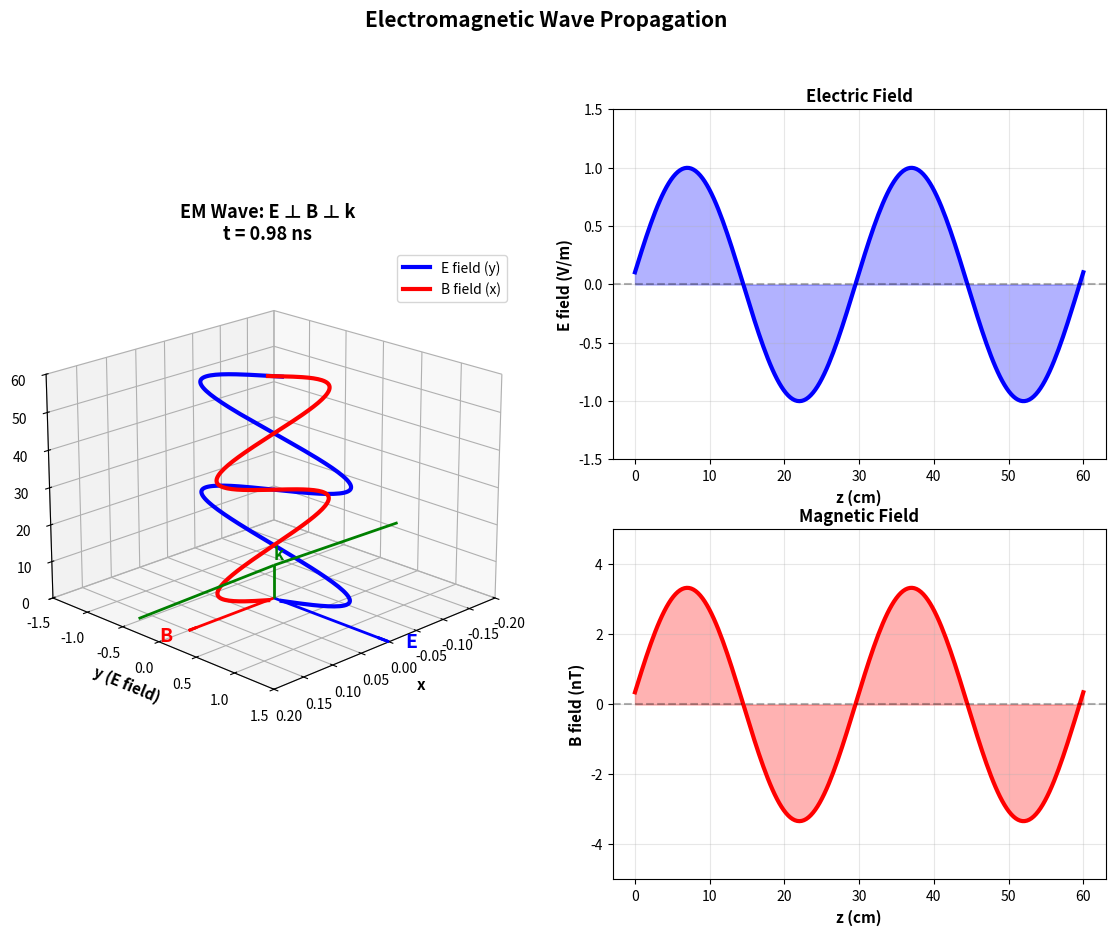
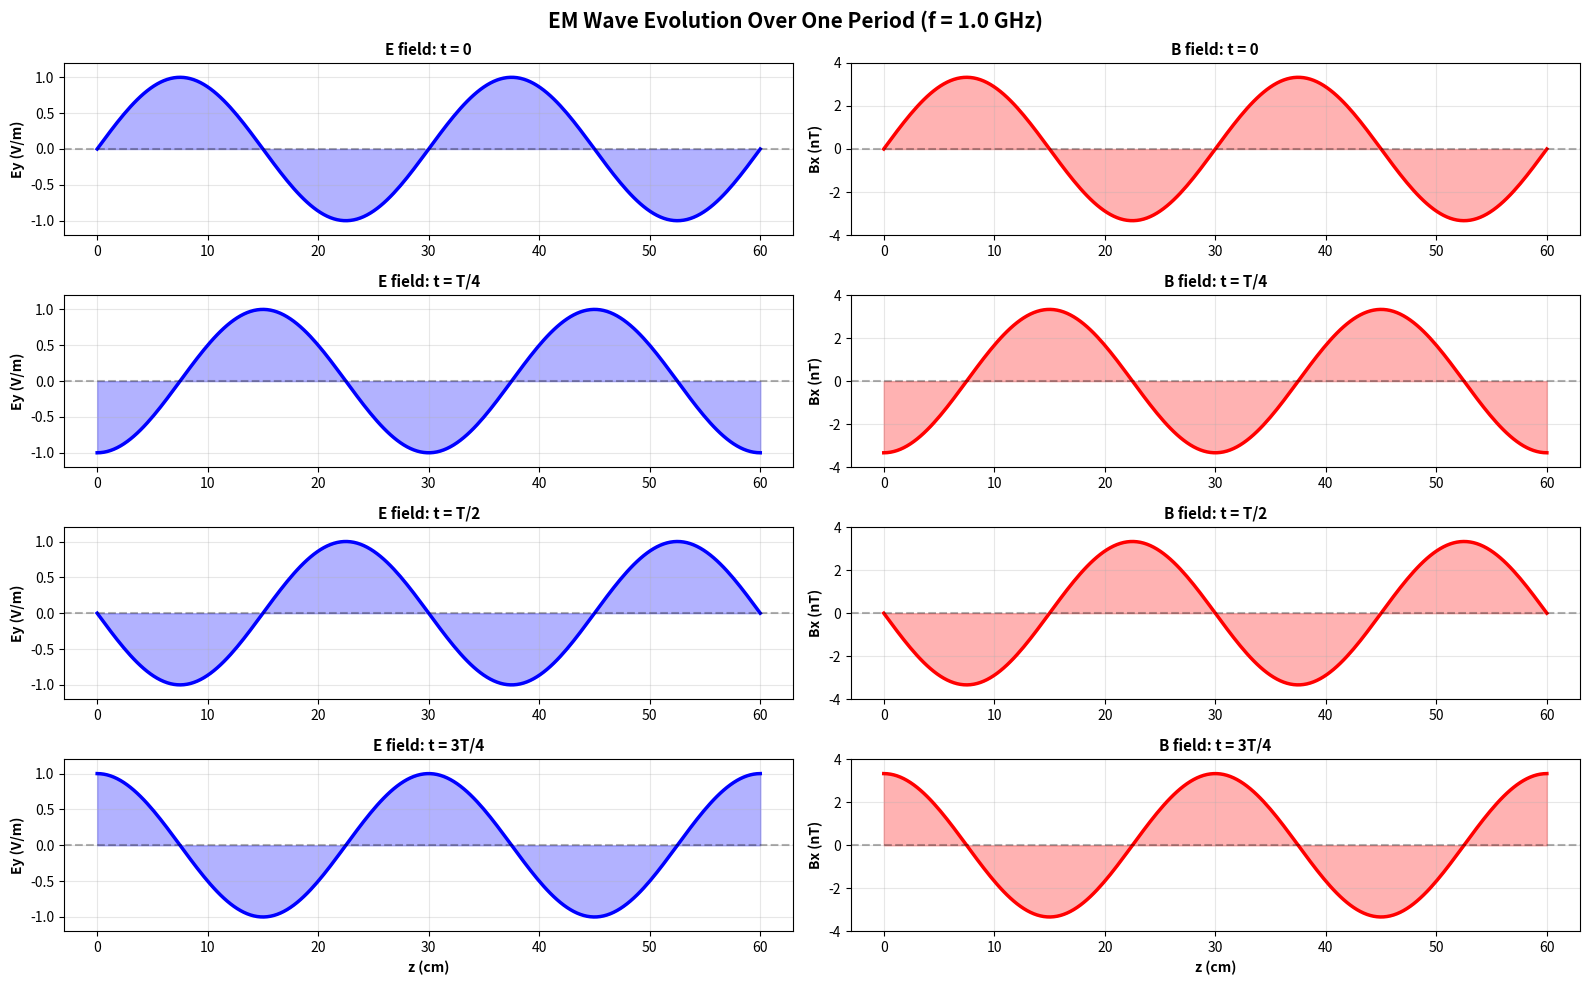

Reproduce these figures in Python, in order.
"""
09. Electromagnetic Wave Animation
전자기파 전파 애니메이션 (E, B 필드)

물리 배경:
- 맥스웰 방정식의 해: 평면파
- E ⊥ B ⊥ k (서로 수직)
- E × B의 방향 = 전파 방향 (포인팅 벡터)

학습 목표:
1. 전자기파의 구조 이해
2. E, B 필드의 상호 관계
3. 파동의 전파 시각화
"""

import numpy as np
import matplotlib.pyplot as plt
import matplotlib.animation as animation
import matplotlib.font_manager as fm
import os

# 한글 폰트 설정
def set_korean_font():
    font_list = [f.name for f in fm.fontManager.ttflist]
    if 'Malgun Gothic' in font_list:
        plt.rcParams['font.family'] = 'Malgun Gothic'
    elif 'Gulim' in font_list:
        plt.rcParams['font.family'] = 'Gulim'
    elif 'Batang' in font_list:
        plt.rcParams['font.family'] = 'Batang'
    elif 'AppleGothic' in font_list:
        plt.rcParams['font.family'] = 'AppleGothic'
    plt.rcParams['axes.unicode_minus'] = False

set_korean_font()

# 출력 디렉토리 확인
output_dir = 'outputs'
if not os.path.exists(output_dir):
    os.makedirs(output_dir)

print("="*70)
print("09. Electromagnetic Wave Animation")
print("="*70)

# 물리 상수
c = 3e8  # 광속 (m/s)
epsilon_0 = 8.85e-12  # 진공 유전율
mu_0 = 4*np.pi*1e-7  # 진공 투자율

# 파동 파라미터
freq = 1e9  # 1 GHz
wavelength = c / freq  # 파장
k = 2 * np.pi / wavelength  # 파수
omega = 2 * np.pi * freq  # 각진동수
period = 1 / freq  # 주기

print(f"\n전자기파 파라미터:")
print(f"  주파수: f = {freq/1e9:.1f} GHz")
print(f"  파장: λ = {wavelength*1e2:.1f} cm")
print(f"  주기: T = {period*1e9:.2f} ns")
print(f"  파수: k = {k:.2f} rad/m")
print(f"  각진동수: ω = {omega:.2e} rad/s")

# 공간 격자
z_range = np.linspace(0, 2*wavelength, 200)  # z 방향 (전파 방향)

# E 필드 진폭 (V/m)
E0 = 1.0
# B 필드 진폭 (T)
B0 = E0 / c

print(f"\n진폭:")
print(f"  E0 = {E0} V/m")
print(f"  B0 = {B0*1e9:.2f} nT")
print(f"  E0/B0 = {E0/B0:.2e} m/s (= c)")

# 애니메이션 프레임 생성
n_frames = 60  # 60 프레임
time_span = period  # 1 주기

print(f"\n애니메이션:")
print(f"  프레임 수: {n_frames}")
print(f"  시간 범위: {time_span*1e9:.2f} ns (1 period)")

# ============================================================================
# 애니메이션 설정
# ============================================================================
fig = plt.figure(figsize=(14, 10))
ax1 = fig.add_subplot(2, 2, (1, 3), projection='3d')
ax2 = fig.add_subplot(2, 2, 2)
ax3 = fig.add_subplot(2, 2, 4)

def update(frame):
    t = frame * time_span / n_frames
    
    # 전기장 (y 방향)
    Ey = E0 * np.sin(k * z_range - omega * t)
    # 자기장 (x 방향)
    Bx = B0 * np.sin(k * z_range - omega * t)
    
    # 1. 3D 표현
    ax1.clear()
    
    # E 필드 (y 방향)
    x_e = np.zeros_like(z_range)
    y_e = Ey
    ax1.plot(x_e, y_e, z_range*1e2, 'b-', linewidth=3, label='E field (y)')
    
    # B 필드 (x 방향)
    x_b = Bx * (E0/B0) * 0.1  # 스케일 조정
    y_b = np.zeros_like(z_range)
    ax1.plot(x_b, y_b, z_range*1e2, 'r-', linewidth=3, label='B field (x)')
    
    # 축과 화살표
    ax1.quiver(0, 0, 0, 0, E0*1.5, 0, color='blue', arrow_length_ratio=0.1, linewidth=2)
    ax1.quiver(0, 0, 0, E0*0.15, 0, 0, color='red', arrow_length_ratio=0.1, linewidth=2)
    ax1.quiver(0, 0, 0, 0, 0, wavelength*1e2*0.3, color='green', arrow_length_ratio=0.1, linewidth=2)
    
    ax1.text(0, E0*1.7, 0, 'E', fontsize=14, fontweight='bold', color='blue')
    ax1.text(E0*0.2, 0, 0, 'B', fontsize=14, fontweight='bold', color='red')
    ax1.text(0, 0, wavelength*1e2*0.35, 'k', fontsize=12, fontweight='bold', color='green')
    
    ax1.set_xlabel('x', fontsize=11, fontweight='bold')
    ax1.set_ylabel('y (E field)', fontsize=11, fontweight='bold')
    ax1.set_zlabel('z (cm)', fontsize=11, fontweight='bold')
    ax1.set_title(f'EM Wave: E ⊥ B ⊥ k\nt = {t*1e9:.2f} ns', fontsize=13, fontweight='bold')
    ax1.legend(fontsize=10, loc='upper right')
    ax1.set_xlim([-E0*0.2, E0*0.2])
    ax1.set_ylim([-E0*1.5, E0*1.5])
    ax1.set_zlim([0, 2*wavelength*1e2])
    ax1.view_init(elev=20, azim=45)
    
    # 2. E 필드 (2D)
    ax2.clear()
    ax2.plot(z_range*1e2, Ey, 'b-', linewidth=3, label='Ey')
    ax2.axhline(0, color='k', linestyle='--', alpha=0.3)
    ax2.fill_between(z_range*1e2, 0, Ey, alpha=0.3, color='blue')
    
    ax2.set_xlabel('z (cm)', fontsize=11, fontweight='bold')
    ax2.set_ylabel('E field (V/m)', fontsize=11, fontweight='bold')
    ax2.set_title(f'Electric Field', fontsize=12, fontweight='bold')
    ax2.grid(True, alpha=0.3)
    ax2.set_ylim([-E0*1.5, E0*1.5])
    
    # 3. B 필드 (2D)
    ax3.clear()
    ax3.plot(z_range*1e2, Bx*1e9, 'r-', linewidth=3, label='Bx')
    ax3.axhline(0, color='k', linestyle='--', alpha=0.3)
    ax3.fill_between(z_range*1e2, 0, Bx*1e9, alpha=0.3, color='red')
    
    ax3.set_xlabel('z (cm)', fontsize=11, fontweight='bold')
    ax3.set_ylabel('B field (nT)', fontsize=11, fontweight='bold')
    ax3.set_title(f'Magnetic Field', fontsize=12, fontweight='bold')
    ax3.grid(True, alpha=0.3)
    ax3.set_ylim([-B0*1e9*1.5, B0*1e9*1.5])
    
    plt.suptitle(f'Electromagnetic Wave Propagation', fontsize=15, fontweight='bold')

print("\n애니메이션 생성 중...")
ani = animation.FuncAnimation(fig, update, frames=n_frames, interval=50)

# GIF 저장
output_gif = f'{output_dir}/09_em_wave.gif'
try:
    ani.save(output_gif, writer='pillow', fps=20)
    print(f"[OK] 애니메이션 저장: {output_gif}")
except Exception as e:
    print(f"[Warning] GIF 저장 실패 (ffmpeg/pillow 확인 필요): {e}")

# ============================================================================
# 요약 그래프 생성
# ============================================================================
print("\n요약 그래프 생성 중...")

fig_summary = plt.figure(figsize=(16, 10))

# 여러 시간대의 스냅샷
time_snapshots = [0, period/4, period/2, 3*period/4]
snapshot_labels = ['t = 0', 't = T/4', 't = T/2', 't = 3T/4']

for idx, (t_snap, label) in enumerate(zip(time_snapshots, snapshot_labels)):
    Ey_snap = E0 * np.sin(k * z_range - omega * t_snap)
    Bx_snap = B0 * np.sin(k * z_range - omega * t_snap)
    
    # E 필드
    ax_e = fig_summary.add_subplot(4, 2, 2*idx+1)
    ax_e.plot(z_range*1e2, Ey_snap, 'b-', linewidth=2.5)
    ax_e.axhline(0, color='k', linestyle='--', alpha=0.3)
    ax_e.fill_between(z_range*1e2, 0, Ey_snap, alpha=0.3, color='blue')
    ax_e.set_ylabel('Ey (V/m)', fontsize=10, fontweight='bold')
    ax_e.set_title(f'E field: {label}', fontsize=11, fontweight='bold')
    ax_e.grid(True, alpha=0.3)
    ax_e.set_ylim([-E0*1.2, E0*1.2])
    
    if idx == 3:
        ax_e.set_xlabel('z (cm)', fontsize=10, fontweight='bold')
    
    # B 필드
    ax_b = fig_summary.add_subplot(4, 2, 2*idx+2)
    ax_b.plot(z_range*1e2, Bx_snap*1e9, 'r-', linewidth=2.5)
    ax_b.axhline(0, color='k', linestyle='--', alpha=0.3)
    ax_b.fill_between(z_range*1e2, 0, Bx_snap*1e9, alpha=0.3, color='red')
    ax_b.set_ylabel('Bx (nT)', fontsize=10, fontweight='bold')
    ax_b.set_title(f'B field: {label}', fontsize=11, fontweight='bold')
    ax_b.grid(True, alpha=0.3)
    ax_b.set_ylim([-B0*1e9*1.2, B0*1e9*1.2])
    
    if idx == 3:
        ax_b.set_xlabel('z (cm)', fontsize=10, fontweight='bold')

plt.suptitle(f'EM Wave Evolution Over One Period (f = {freq/1e9:.1f} GHz)', 
             fontsize=15, fontweight='bold')
plt.tight_layout()

output_summary = f'{output_dir}/09_wave_summary.png'
plt.savefig(output_summary, dpi=150, bbox_inches='tight')
print(f"[OK] 요약 그래프 저장: {output_summary}")
# plt.close() # 요약 그래프는 닫지 않고 보여줄 수도 있지만, 애니메이션 창과 겹칠 수 있음.

print("\n" + "="*70)
print("분석 완료!")
print("="*70)
print(f"  - {output_summary}")
print(f"  - {output_gif}")

# 애니메이션 화면 표시
print("\n애니메이션 창을 닫으면 프로그램이 종료됩니다.")
plt.show()
